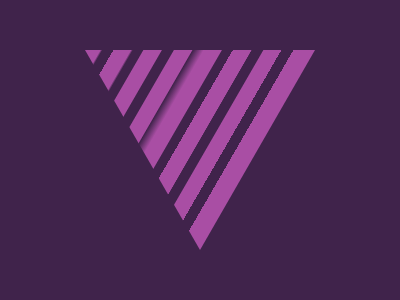

Recreate this image using only HTML and CSS.

<body bgcolor=40234B><p style='padding:100+115;margin:50+77;background:linear-gradient(120deg,#A94EA4+14q,#40234B+16q+26q,#A94EA4+26q+42q,#40234B+44q+53q,#A94EA4+54q+70q,#40234B+71q+81q,#A94EA4+82q+98q,#40234B+99q+34vh,#A94EA4+109q+125q,#40234B+126q+8em,#A94EA4+43vh+9em,#40234B+153q+163q,#A94EA4+164q+180q,#40234B+57vh+191q,#A94EA4+191q+67vh);clip-path:polygon(0%0,100%0,50%100%)'>